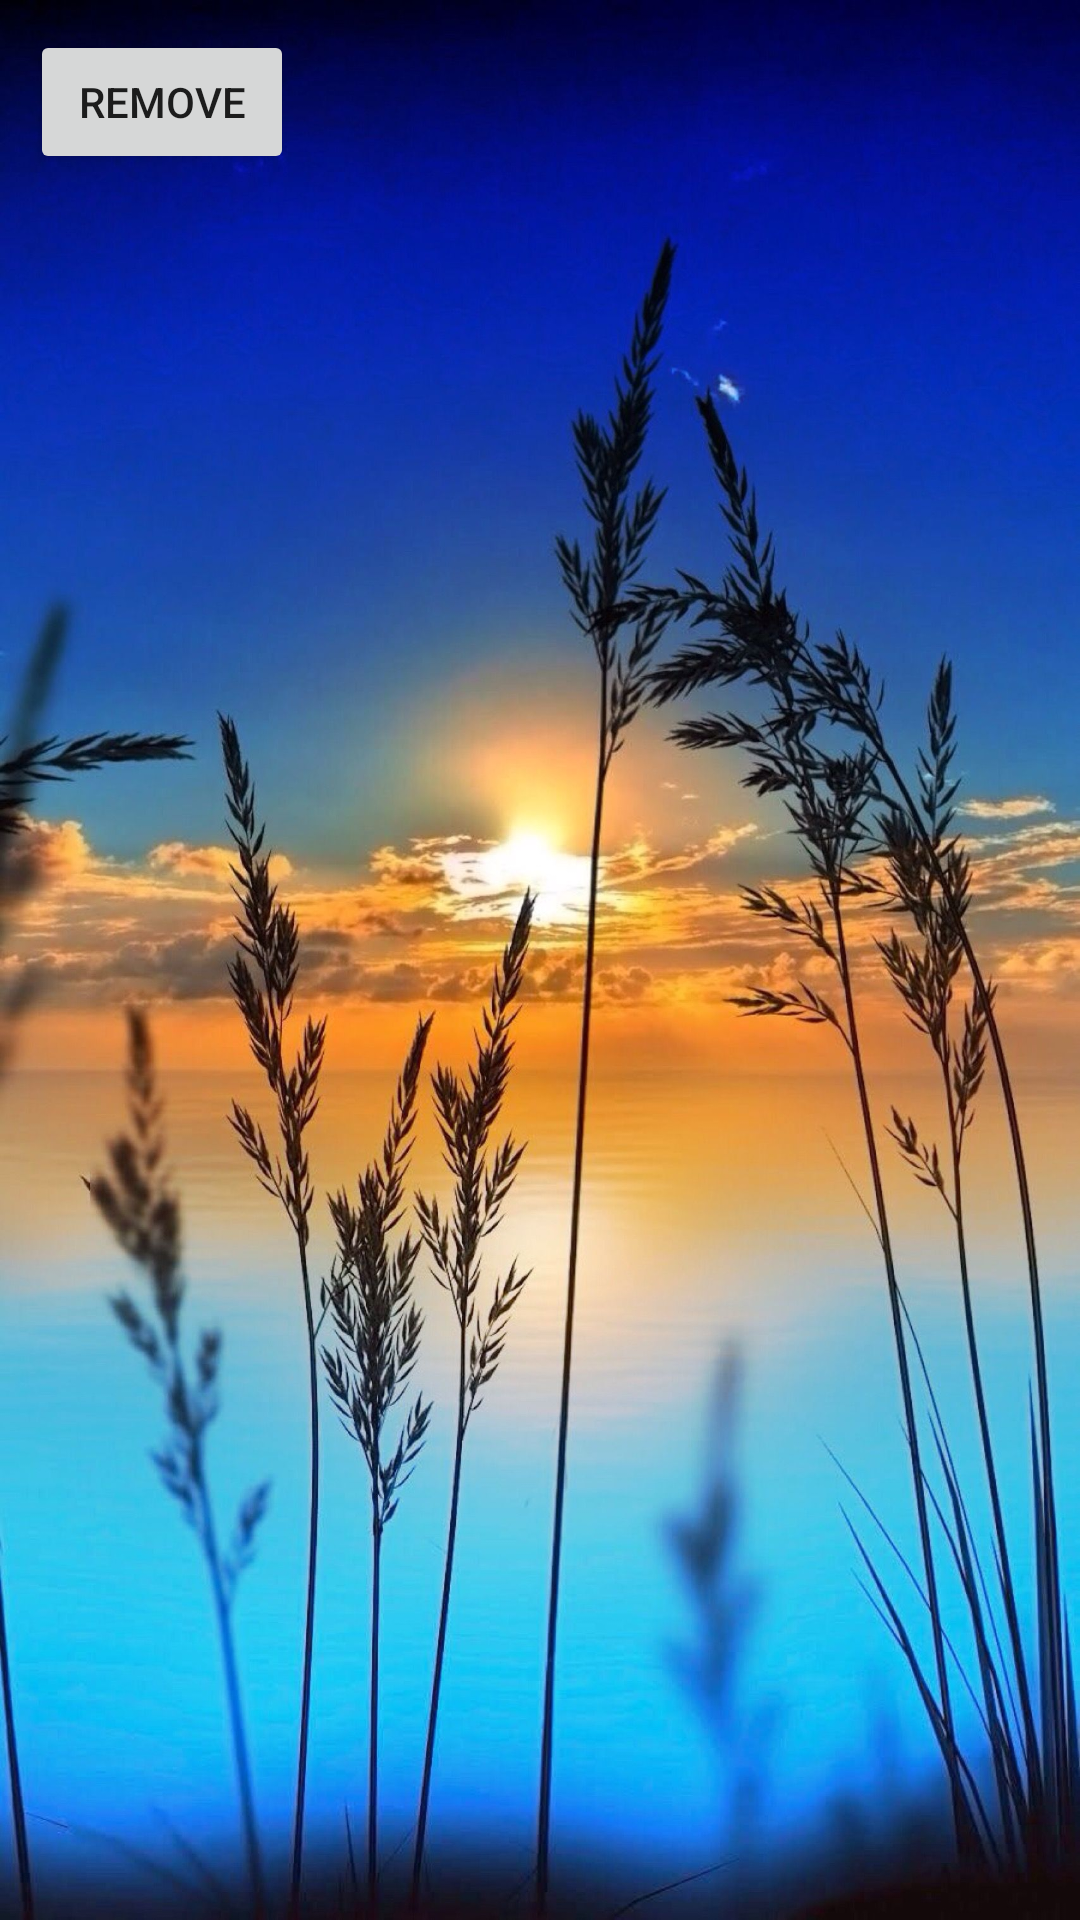

Android layout source for this screen:
<!-- AndroidManifest.xml: application theme Theme.Overlay_project -->
<!-- res/layout/overlay_layout.xml -->
<?xml version="1.0" encoding="utf-8"?>
<RelativeLayout xmlns:android="http://schemas.android.com/apk/res/android"
    android:layout_width="match_parent"
    android:layout_height="match_parent"
    android:background="@drawable/bg"
    android:padding="10dp">

    <Button
        android:id="@+id/close_button"
        android:layout_width="wrap_content"
        android:layout_height="wrap_content"
        android:text="Remove" />


</RelativeLayout>
<!-- resources referenced by this layout -->
<resources>
  <!-- drawable bg: jpg bitmap (drawable, 390179 bytes) -->
  <style name="Theme.Overlay_project" parent="Theme.MaterialComponents.DayNight.DarkActionBar">
          
          <item name="colorPrimary">@color/purple_500</item>
          <item name="colorPrimaryVariant">@color/purple_700</item>
          <item name="colorOnPrimary">@color/white</item>
          
          <item name="colorSecondary">@color/teal_200</item>
          <item name="colorSecondaryVariant">@color/teal_700</item>
          <item name="colorOnSecondary">@color/black</item>
          
          <item name="android:statusBarColor">?attr/colorPrimaryVariant</item>
          
      </style>
  <!-- not gathered from this repository: default colours our renderer supplied (Android Studio template values) -->
  <color name="purple_500">#FF6200EE</color>
  <color name="purple_700">#FF3700B3</color>
  <color name="teal_200">#FF03DAC5</color>
  <color name="teal_700">#FF018786</color>
  <color name="black">#FF000000</color>
  <color name="white">#FFFFFFFF</color>
</resources>
